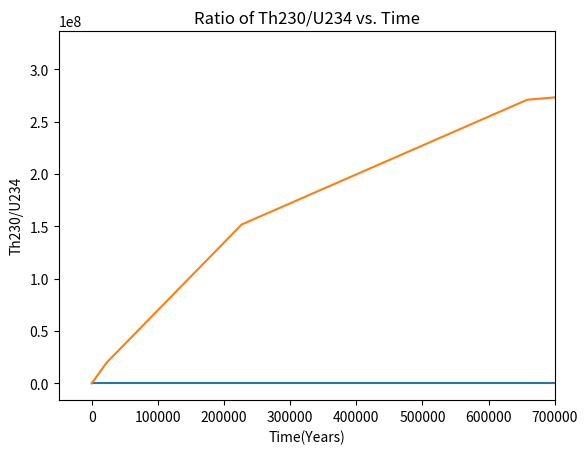

Recreate this plot in Python.
#Importing our modules
import numpy as np 
import matplotlib.pyplot as plt 
import scipy

#Our decay chain
#Exponential Decay Function



halfLives = [	4468000000,24.10/365.0,6.7, 0.00076484, 245500,75380,1600,3.8235/365.0,5.898e-6,5.09893e-5,3.78615e-5,5.209919e-12,22.3,5.015,138.376/365]
#halfLives = [1,1e-5]
def fun(x,y,half_lifes = halfLives):
    dydx = np.zeros(len(half_lifes) + 1)
    
  
    for i in range(len(half_lifes)):
        
        #If we are on the first half life
        if i ==0:
            dydx[i] = y[i]/half_lifes[i]*np.log(1/2)
            continue
        #If we are on the last half life
        if i == len(half_lifes) -1: 
            dydx[i] = -y[i-1]/half_lifes[i-1]*np.log(1/2) + y[i]/half_lifes[i]*np.log(1/2)
            dydx[i+1] = -y[i]/half_lifes[i]*np.log(1/2)
            continue
        else:
            dydx[i] = (-y[i-1]/half_lifes[i-1] + y[i]/half_lifes[i])*np.log(1/2)
        


        

    return dydx




y0 = np.zeros(len(halfLives) +1)
y0[0] = 1
x0 = 0
x1 = 1e10

ans_stiff = scipy.integrate.solve_ivp(fun,[x0,x1], y0, method= 
'Radau', dense_output= True)

#First plot
pb206 = ans_stiff.y[-1,:]
u238 = ans_stiff.y[0,:]

plt.plot((ans_stiff.t), pb206/u238)
plt.xlabel("Time (Years)")
plt.ylabel('Pb206/U238')
plt.title('Ratio of Pb206/U238 vs. Time')
plt.savefig(('PS3Q2Fig1.png'))
plt.show()

#Second plot
th230 = ans_stiff.y[4,:]
u234 = ans_stiff.y[3,:]

print(ans_stiff.t)

plt.plot((ans_stiff.t), (th230/u234))
plt.xlim([-.5e5,.7e6])
plt.xlabel('Time(Years)')
plt.ylabel('Th230/U234')
plt.title('Ratio of Th230/U234 vs. Time')
plt.savefig('PS3Q2Fig2.png')
plt.show()









